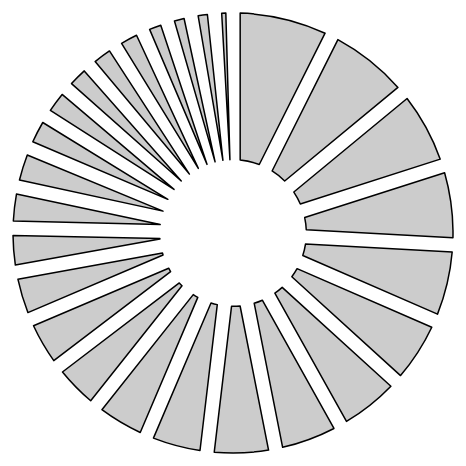
D3 v3 page, settled after 360 driven frames (6 s of simulated time); the page loaded 1 data file(s).


    function draw(data) {

      console.log(data)

      var key, count = 0;
      var totalCandidate = new Array();
      for(key in data.record) {
        if(data.record.hasOwnProperty(key)) {
          totalCandidate.push(data.record[key].totalCandidate);
          count++;
        }
      }

      console.log(count)     
      console.log("totalCandidate : "+totalCandidate)

      var width = 960, height = 500;
      var outerRadius = height / 2 - 30,
      innerRadius = outerRadius / 3,
      cornerRadius = 10;

      var pie = d3.layout.pie();

      var arc = d3.svg.arc()
      .innerRadius(innerRadius)
      .outerRadius(outerRadius);

      var svg = d3.select("body").append("svg")
      .attr("width", width)
      .attr("height", height)
      .append("g")
      .attr("transform", "translate(" + width / 2 + "," + height / 2 + ")");

      var path = svg.selectAll("path")
      .data(totalCandidate)
      .enter().append("path");

      var ease = d3.ease("cubic-in-out"),
      duration = 7500;


      console.log(data.record[0])
      console.log("bgn d3.timer")


      d3.timer(function(elapsed) {
        var t = ease(1 - Math.abs((elapsed % duration) / duration - .5) * 2);

        path
        .data(pie.padAngle(t * 2 * Math.PI / totalCandidate.length)(totalCandidate))
        .attr("d", arc);

        console.log(elapsed)
      });
    }
  

     d3.json('data/drivingTest.json', draw);
   

### data: data/drivingTest.json
{
 "record": [
  {
   "location": "강남",
   "examinations": 79597,
   "funcionalTest": 49607,
   "drivingTest": 37245,
   "totalCandidate": 166449
  },
  {
   "location": "도봉",
   "examinations": 59935,
   "funcionalTest": 38211,
   "drivingTest": 23597,
   "totalCandidate": 121743
  },
  {
   "location": "강서",
   "examinations": 75360,
   "funcionalTest": 28600,
   "drivingTest": 27897,
   "totalCandidate": 131857
  },
  {
   "location": "서부",
   "examinations": 55308,
   "funcionalTest": 31309,
   "drivingTest": 21674,
   "totalCandidate": 108291
  },
  {
   "location": "부산북부",
   "examinations": 43788,
   "funcionalTest": 25702,
   "drivingTest": 22623,
   "totalCandidate": 92113
  },
  {
   "location": "부산남부",
   "examinations": 45977,
   "funcionalTest": 42429,
   "drivingTest": 21399,
   "totalCandidate": 109805
  },
  {
   "location": "대구",
   "examinations": 74067,
   "funcionalTest": 28884,
   "drivingTest": 21807,
   "totalCandidate": 124758
  },
  {
   "location": "인천",
   "examinations": 46565,
   "funcionalTest": 21948,
   "drivingTest": 16807,
   "totalCandidate": 85320
  },
  "... 18 more items"
 ]
}